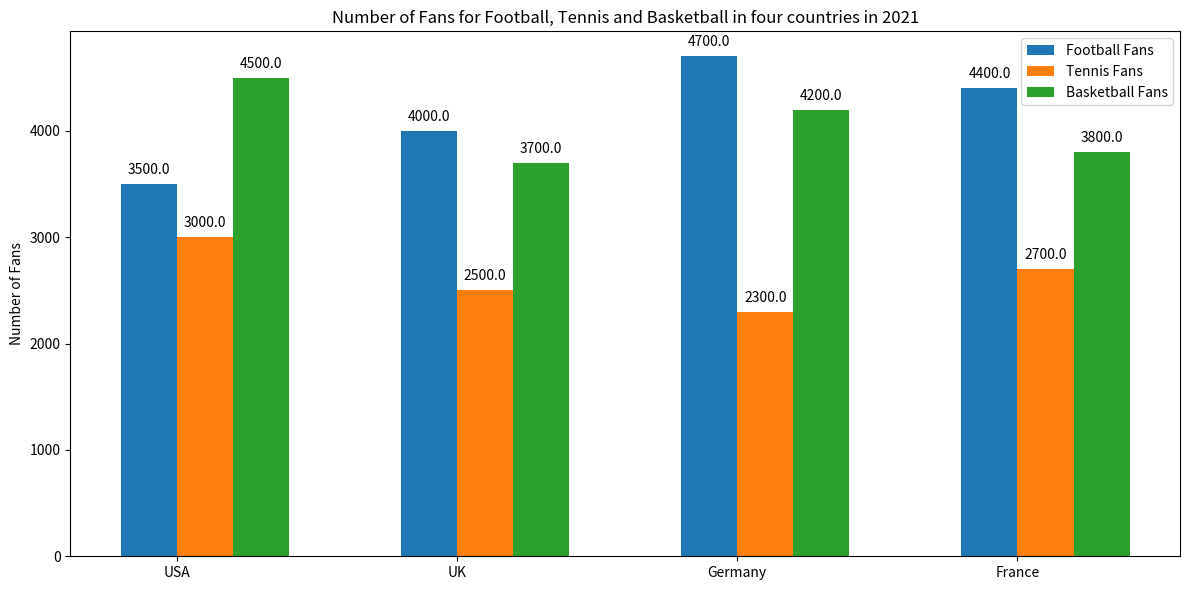

This chart was generated by the following Python code: (Note: this script raises an exception after producing the figure.)

import matplotlib.pyplot as plt
import numpy as np

country = ['USA','UK','Germany','France']
football_fans = [3500,4000,4700,4400]
tennis_fans = [3000,2500,2300,2700]
basketball_fans = [4500,3700,4200,3800]

x = np.arange(len(country)) 
width = 0.2

fig, ax = plt.subplots(figsize=(12,6))
ax.bar(x, football_fans, width, label='Football Fans')
ax.bar(x + width, tennis_fans, width, label='Tennis Fans')
ax.bar(x + (width * 2), basketball_fans, width, label='Basketball Fans')

ax.set_ylabel('Number of Fans')
ax.set_title('Number of Fans for Football, Tennis and Basketball in four countries in 2021')
ax.set_xticks(x + width / 2)
ax.set_xticklabels(country)

ax.legend(loc='best')
ax.autoscale_view()

for x_pos, y_pos, y_val in zip(x, football_fans, football_fans):
    label = "{:.1f}".format(y_val)
    ax.annotate(label, (x_pos, y_pos), xytext=(0,5), textcoords="offset points", ha='center', va='bottom')

for x_pos, y_pos, y_val in zip(x, tennis_fans, tennis_fans):
    label = "{:.1f}".format(y_val)
    ax.annotate(label, (x_pos + width, y_pos), xytext=(0,5), textcoords="offset points", ha='center', va='bottom')

for x_pos, y_pos, y_val in zip(x, basketball_fans, basketball_fans):
    label = "{:.1f}".format(y_val)
    ax.annotate(label, (x_pos + width * 2, y_pos), xytext=(0,5), textcoords="offset points", ha='center', va='bottom')

plt.tight_layout()
plt.savefig('Bar Chart/png/550.png')
plt.clf()
